Run: headless pygame with SDL's dummy video driver; simulated clock (each Clock.tick advances the game by its frame time, no real sleeping); random seed 0; keys injected as events and as key.get_pressed() state; no mouse input.
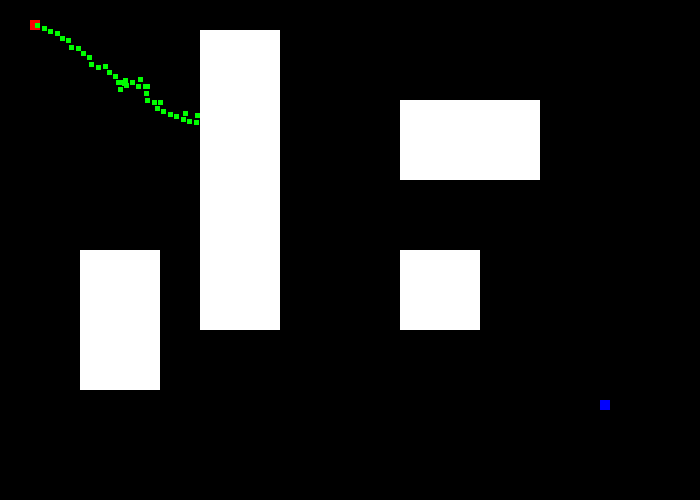
Frame 1 of 4 · flips 1–60 · no input
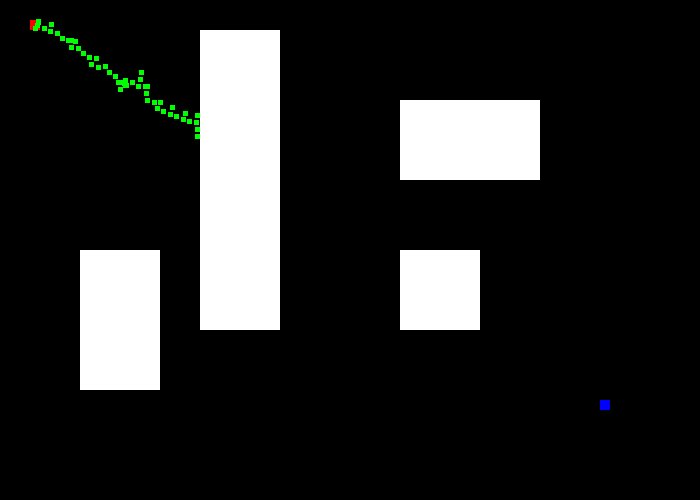
Frame 2 of 4 · flips 61–180 · tapped SPACE, RETURN · held RIGHT (→), D
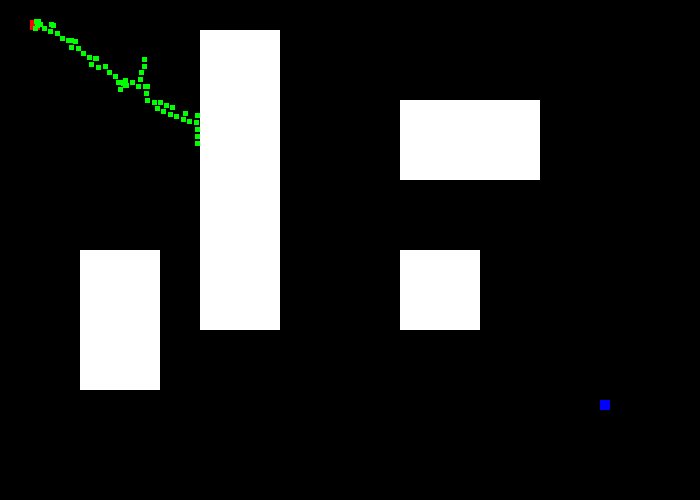
Frame 3 of 4 · flips 181–300 · held DOWN (↓), S
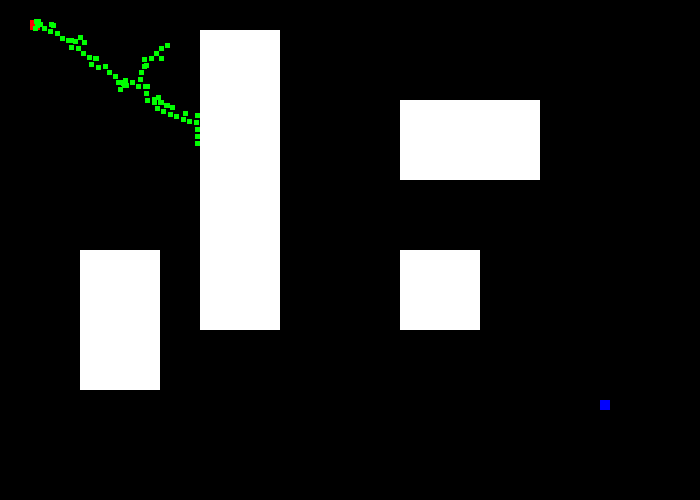
Frame 4 of 4 · flips 301–420 · held LEFT (←), A, UP (↑), W

The pygame program that drew these frames:

#Assignment 2
#Group Members
#Hemanth Sabbella 2013152
#Aneesh Kumar - 2013126

import pygame, sys, random
import math 
from pygame.locals import *
pygame.init()
white = (255,255,255)
red = (255, 0, 0)
blue = (0, 0, 255)
green = (0, 255, 0)
black = (0, 0, 0)
yellow = (255, 255, 0)
start_pointx = 30
start_pointy = 20
end_pointx = 600
end_pointy = 400
delta = 7
small_rect = 5 
frame = pygame.display.set_mode((700, 500))
pygame.display.set_caption('RRT algorithm')
frame.fill(black)
rect1 = pygame.Rect(200, 30, 80, 300)
rect2 = pygame.Rect(400, 250, 80, 80)
rect3 = pygame.Rect(400, 100, 140, 80)
rect4 = pygame.Rect(80, 250, 80, 140)
start = pygame.Rect(start_pointx, start_pointy, small_rect, small_rect)
end = pygame.Rect(end_pointx, end_pointy, small_rect, small_rect)

pygame.draw.rect(frame, white, [200, 30, 80, 300])
pygame.draw.rect(frame, white, [400, 250, 80, 80])
pygame.draw.rect(frame, white, [400, 100, 140, 80])
pygame.draw.rect(frame, white, [80, 250, 80, 140])
pygame.draw.rect(frame, red, [start_pointx, start_pointy, 10, 10])
pygame.draw.rect(frame, blue, [end_pointx, end_pointy, 10, 10])
#Function colliderect() is used to check whether two rectangles overlapping or not.

old_point = []
new_point = []	
points = []
points.append((start_pointx, start_pointy))
#points.append((end_pointx, end_pointy))

def distance(randx, randy):
	count = 0
	for i in points:
		count = count + 1
		if(count == 1):
			smallest = (randx - i[0])**2 + (randy - i[1])**2
			a = i
		elif(count > 1):
			if(smallest > (randx - i[0])**2 + (randy - i[1])**2):
				smallest = (randx - i[0])**2 + (randy - i[1])**2
				a = i
	return a

def newnode(randx, randy, nearest_point):
	angle = math.atan((randy - nearest_point[1])/(randx - nearest_point[0]))
	new_point.append((nearest_point[0] + delta*math.cos(angle), nearest_point[1] + delta*math.sin(angle)))
	return new_point 
x_old = start_pointx
y_old = start_pointy

while True:
	randx = random.random()*700
	randy = random.random()*500
	nearest_point = distance(randx, randy)
	
	new_point = []
	new_point = newnode(randx, randy, nearest_point)
	x = int(new_point[0][0])
	y = int(new_point[0][1])
	objects = pygame.Rect(x, y, small_rect, small_rect)
	if not objects.colliderect(rect1) and not objects.colliderect(rect2) and not objects.colliderect(rect3)  and not objects.colliderect(rect4):
		pygame.draw.rect(frame, green, [int(new_point[0][0]), int(new_point[0][1]), small_rect, small_rect])
		points.append((new_point[0]))
		#pygame.draw.line(frame, yellow,(x_old, y_old),(x,y),2)
	if objects.colliderect(end):
		pygame.display.update()
		break
	#pygame.draw.line(frame, green, (int(old_point[0][0]), int(old_point[0][1])), (int(new_point[0][0]), int(new_point[0][1])), 1)
	for event in pygame.event.get():
		if event.type == QUIT: 
			pygame.quit()
			sys.exit()

	pygame.display.update()
	x_old = new_point[0][0]
	y_old = new_point[0][1]
